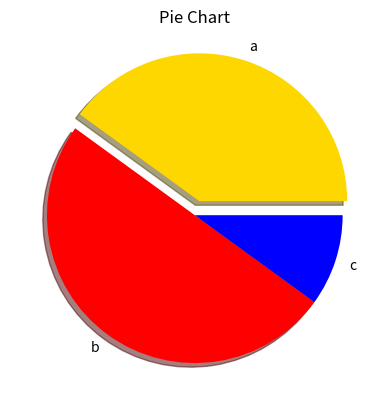

Recreate this plot in Python.
import matplotlib.pyplot as plt

# data
names = ['a', 'b', 'c']
size = [40, 50, 10]
color = ['gold', 'red', 'blue', 'green']
explode = [0.1, 0, 0]

# plot the pie chart
plt.pie(size, labels=names, colors=color, shadow=True, explode=explode)

# title
plt.title("Pie Chart")

# display the chart
plt.show()

